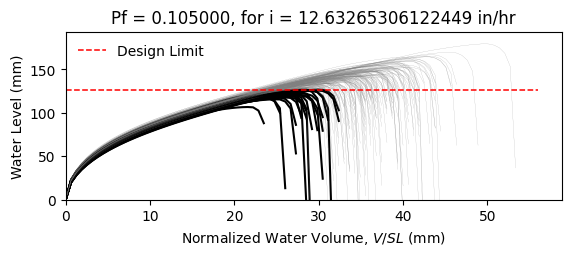

Source data for this figure (header and first rows):
W10X12, L = 360.0 in, slope = 0.020833333333333332 in/in, dead load = 6.944444444444444e-05 kip/in…
zwlim AISC Appendix 2, zwlim DAMP, zwlim Proposed for ASCE 7, zwlim Neglect Ponding, dhnom Denver, dhnom New York, dhnom New Orleans, dh Denver, dh New York, dh New Orleans, dmax
4.472, 3.396, 4.412, 7.15, 1.144, 1.144, 1.144, 2.744, 2.744, 2.744, 5.626, Safe, 
4.472, 3.396, 4.412, 7.15, 1.144, 1.144, 1.144, 2.744, 2.744, 2.744, 5.244, Safe, 
4.472, 3.396, 4.412, 7.15, 1.144, 1.144, 1.144, 2.744, 2.744, 2.744, 5.334, Safe, 
4.472, 3.396, 4.412, 7.15, 1.144, 1.144, 1.144, 2.744, 2.744, 2.744, 6.085, Safe, 
4.472, 3.396, 4.412, 7.15, 1.144, 1.144, 1.144, 2.744, 2.744, 2.744, 4.723, Fail, 
4.472, 3.396, 4.412, 7.15, 1.144, 1.144, 1.144, 2.744, 2.744, 2.744, 7.07, Safe, 
4.472, 3.396, 4.412, 7.15, 1.144, 1.144, 1.144, 2.744, 2.744, 2.744, 5.488, Safe, 
4.472, 3.396, 4.412, 7.15, 1.144, 1.144, 1.144, 2.744, 2.744, 2.744, 5.077, Safe, 
4.472, 3.396, 4.412, 7.15, 1.144, 1.144, 1.144, 2.744, 2.744, 2.744, 5.794, Safe, 
4.472, 3.396, 4.412, 7.15, 1.144, 1.144, 1.144, 2.744, 2.744, 2.744, 5.427, Safe, 
4.472, 3.396, 4.412, 7.15, 1.144, 1.144, 1.144, 2.744, 2.744, 2.744, 4.638, Fail, 
4.472, 3.396, 4.412, 7.15, 1.144, 1.144, 1.144, 2.744, 2.744, 2.744, 4.632, Fail, 
4.472, 3.396, 4.412, 7.15, 1.144, 1.144, 1.144, 2.744, 2.744, 2.744, 6.103, Safe, 
4.472, 3.396, 4.412, 7.15, 1.144, 1.144, 1.144, 2.744, 2.744, 2.744, 5.206, Safe, 
4.472, 3.396, 4.412, 7.15, 1.144, 1.144, 1.144, 2.744, 2.744, 2.744, 5.8, Safe, 
4.472, 3.396, 4.412, 7.15, 1.144, 1.144, 1.144, 2.744, 2.744, 2.744, 5.474, Safe, 
4.472, 3.396, 4.412, 7.15, 1.144, 1.144, 1.144, 2.744, 2.744, 2.744, 5.611, Safe, 
4.472, 3.396, 4.412, 7.15, 1.144, 1.144, 1.144, 2.744, 2.744, 2.744, 6.213, Safe, 
4.472, 3.396, 4.412, 7.15, 1.144, 1.144, 1.144, 2.744, 2.744, 2.744, 5.198, Safe, 
4.472, 3.396, 4.412, 7.15, 1.144, 1.144, 1.144, 2.744, 2.744, 2.744, 5.548, Safe, 
4.472, 3.396, 4.412, 7.15, 1.144, 1.144, 1.144, 2.744, 2.744, 2.744, 4.996, Safe, 
4.472, 3.396, 4.412, 7.15, 1.144, 1.144, 1.144, 2.744, 2.744, 2.744, 5.874, Safe, 
4.472, 3.396, 4.412, 7.15, 1.144, 1.144, 1.144, 2.744, 2.744, 2.744, 5.547, Safe, 
4.472, 3.396, 4.412, 7.15, 1.144, 1.144, 1.144, 2.744, 2.744, 2.744, 5.535, Safe, 
4.472, 3.396, 4.412, 7.15, 1.144, 1.144, 1.144, 2.744, 2.744, 2.744, 5.529, Safe, 
4.472, 3.396, 4.412, 7.15, 1.144, 1.144, 1.144, 2.744, 2.744, 2.744, 4.909, Fail, 
4.472, 3.396, 4.412, 7.15, 1.144, 1.144, 1.144, 2.744, 2.744, 2.744, 5.898, Safe, 
4.472, 3.396, 4.412, 7.15, 1.144, 1.144, 1.144, 2.744, 2.744, 2.744, 5.339, Safe, 
4.472, 3.396, 4.412, 7.15, 1.144, 1.144, 1.144, 2.744, 2.744, 2.744, 5.215, Safe, 
4.472, 3.396, 4.412, 7.15, 1.144, 1.144, 1.144, 2.744, 2.744, 2.744, 6.011, Safe, 
4.472, 3.396, 4.412, 7.15, 1.144, 1.144, 1.144, 2.744, 2.744, 2.744, 5.994, Safe, 
4.472, 3.396, 4.412, 7.15, 1.144, 1.144, 1.144, 2.744, 2.744, 2.744, 5.648, Safe, 
4.472, 3.396, 4.412, 7.15, 1.144, 1.144, 1.144, 2.744, 2.744, 2.744, 5.291, Safe, 
4.472, 3.396, 4.412, 7.15, 1.144, 1.144, 1.144, 2.744, 2.744, 2.744, 6.14, Safe, 
4.472, 3.396, 4.412, 7.15, 1.144, 1.144, 1.144, 2.744, 2.744, 2.744, 5.819, Safe, 
4.472, 3.396, 4.412, 7.15, 1.144, 1.144, 1.144, 2.744, 2.744, 2.744, 5.175, Safe, 
4.472, 3.396, 4.412, 7.15, 1.144, 1.144, 1.144, 2.744, 2.744, 2.744, 5.511, Safe, 
4.472, 3.396, 4.412, 7.15, 1.144, 1.144, 1.144, 2.744, 2.744, 2.744, 5.88, Safe, 
4.472, 3.396, 4.412, 7.15, 1.144, 1.144, 1.144, 2.744, 2.744, 2.744, 6.141, Safe, 
4.472, 3.396, 4.412, 7.15, 1.144, 1.144, 1.144, 2.744, 2.744, 2.744, 4.693, Fail, 
4.472, 3.396, 4.412, 7.15, 1.144, 1.144, 1.144, 2.744, 2.744, 2.744, 6.47, Safe, 
4.472, 3.396, 4.412, 7.15, 1.144, 1.144, 1.144, 2.744, 2.744, 2.744, 5.461, Safe, 
4.472, 3.396, 4.412, 7.15, 1.144, 1.144, 1.144, 2.744, 2.744, 2.744, 5.375, Safe, 
4.472, 3.396, 4.412, 7.15, 1.144, 1.144, 1.144, 2.744, 2.744, 2.744, 5.631, Safe, 
4.472, 3.396, 4.412, 7.15, 1.144, 1.144, 1.144, 2.744, 2.744, 2.744, 5.978, Safe, 
4.472, 3.396, 4.412, 7.15, 1.144, 1.144, 1.144, 2.744, 2.744, 2.744, 5.01, Safe, 
4.472, 3.396, 4.412, 7.15, 1.144, 1.144, 1.144, 2.744, 2.744, 2.744, 5.66, Safe, 
4.472, 3.396, 4.412, 7.15, 1.144, 1.144, 1.144, 2.744, 2.744, 2.744, 5.055, Safe, 
4.472, 3.396, 4.412, 7.15, 1.144, 1.144, 1.144, 2.744, 2.744, 2.744, 5.593, Safe, 
4.472, 3.396, 4.412, 7.15, 1.144, 1.144, 1.144, 2.744, 2.744, 2.744, 5.108, Safe, 
4.472, 3.396, 4.412, 7.15, 1.144, 1.144, 1.144, 2.744, 2.744, 2.744, 5.786, Safe, 
4.472, 3.396, 4.412, 7.15, 1.144, 1.144, 1.144, 2.744, 2.744, 2.744, 4.59, Fail, 
4.472, 3.396, 4.412, 7.15, 1.144, 1.144, 1.144, 2.744, 2.744, 2.744, 5.67, Safe, 
4.472, 3.396, 4.412, 7.15, 1.144, 1.144, 1.144, 2.744, 2.744, 2.744, 5.288, Safe, 
4.472, 3.396, 4.412, 7.15, 1.144, 1.144, 1.144, 2.744, 2.744, 2.744, 6.284, Safe, 
4.472, 3.396, 4.412, 7.15, 1.144, 1.144, 1.144, 2.744, 2.744, 2.744, 4.937, Fail, 
4.472, 3.396, 4.412, 7.15, 1.144, 1.144, 1.144, 2.744, 2.744, 2.744, 5.418, Safe, 
4.472, 3.396, 4.412, 7.15, 1.144, 1.144, 1.144, 2.744, 2.744, 2.744, 5.061, Safe, 
4.472, 3.396, 4.412, 7.15, 1.144, 1.144, 1.144, 2.744, 2.744, 2.744, 5.035, Safe, 
... 142 more rows
